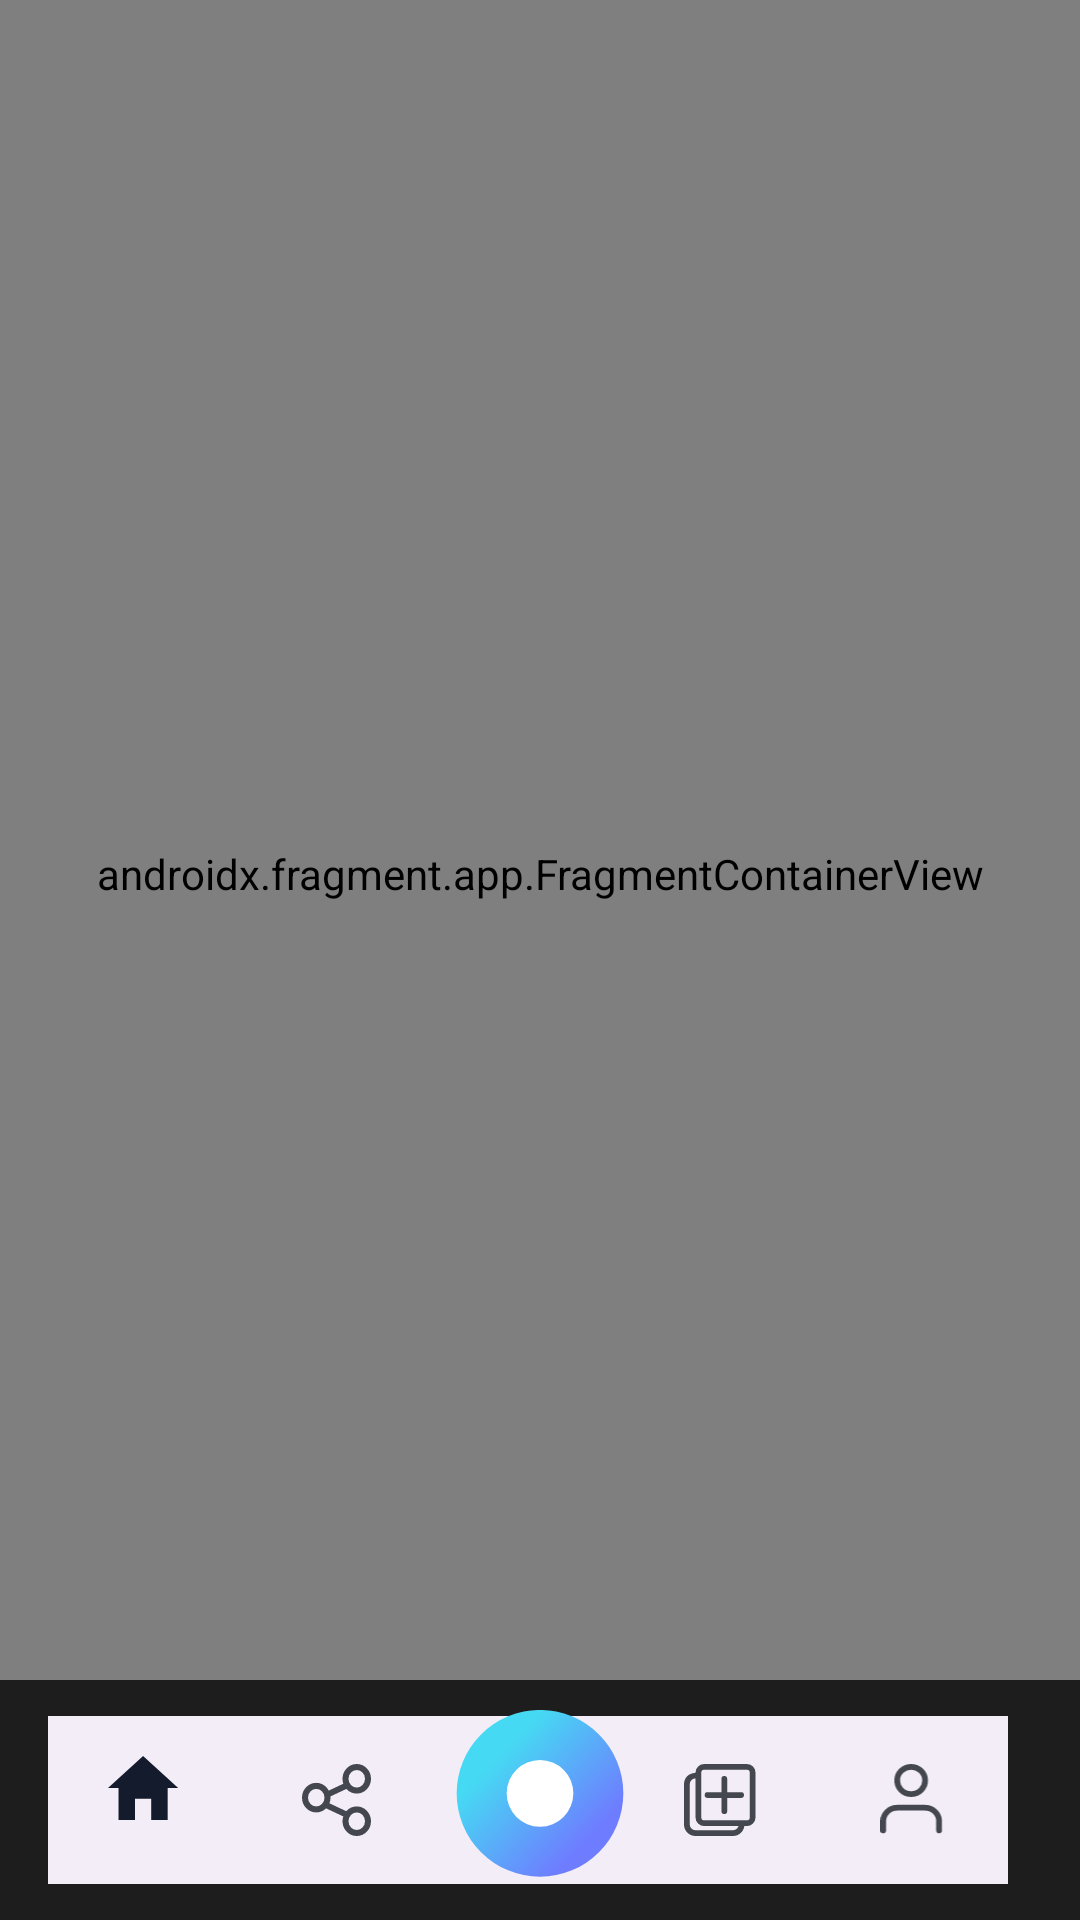

Layout XML and referenced resources for this Android screen:
<!-- AndroidManifest.xml: application theme Theme.SongForYou -->
<!-- res/layout/activity_main.xml -->
<?xml version="1.0" encoding="utf-8"?>
<layout xmlns:android="http://schemas.android.com/apk/res/android"
    xmlns:app="http://schemas.android.com/apk/res-auto"
    xmlns:tools="http://schemas.android.com/tools">

    <data>

    </data>

    <androidx.coordinatorlayout.widget.CoordinatorLayout
        android:layout_width="match_parent"
        android:layout_height="match_parent"
        android:background="@color/background_color">

        <androidx.fragment.app.FragmentContainerView
            android:id="@+id/fragment_container_view"
            android:name="androidx.navigation.fragment.NavHostFragment"
            android:layout_width="match_parent"
            android:layout_height="match_parent"
            android:layout_marginBottom="56dp"
            app:navGraph="@navigation/nav_main"
            app:defaultNavHost="true"
            app:layout_anchor="@id/bottom_appbar" />

        <com.google.android.material.bottomappbar.BottomAppBar
            android:id="@+id/bottom_appbar"
            android:layout_width="match_parent"
            android:layout_height="wrap_content"
            android:layout_gravity="bottom"
            android:backgroundTint="@color/bottom_navi_background"
            app:fabCradleMargin="5dp"
            app:fabCradleRoundedCornerRadius="10dp">

            <com.google.android.material.bottomnavigation.BottomNavigationView
                android:id="@+id/bottom_navigation_view"
                android:layout_width="match_parent"
                android:layout_height="56dp"
                android:layout_marginRight="16dp"
                app:menu="@menu/menu_bottom_navi" />

        </com.google.android.material.bottomappbar.BottomAppBar>

        <androidx.constraintlayout.widget.ConstraintLayout
            android:layout_width="wrap_content"
            android:layout_height="wrap_content"
            android:backgroundTint="@color/bottom_navi_background"
            app:layout_anchor="@id/bottom_appbar">

        </androidx.constraintlayout.widget.ConstraintLayout>

        <ImageView
            android:id="@+id/fab_main"
            android:layout_width="60dp"
            android:layout_height="60dp"
            android:layout_gravity="center"
            android:src="@drawable/btn_bottom"
            app:layout_anchor="@+id/bottom_appbar"
            app:layout_anchorGravity="center" />

    </androidx.coordinatorlayout.widget.CoordinatorLayout>
</layout>
<!-- resources referenced by this layout -->
<resources>
  <color name="background_color">#000000</color>
  <color name="bottom_navi_background">#1D1D1D</color>
  <!-- drawable btn_bottom (drawable) -->
  <vector xmlns:android="http://schemas.android.com/apk/res/android"
      xmlns:aapt="http://schemas.android.com/aapt"
      android:width="108dp"
      android:height="108dp"
      android:viewportWidth="108"
      android:viewportHeight="108">
    <path
        android:pathData="M54,50m-50,0a50,50 0,1 1,100 0a50,50 0,1 1,-100 0">
      <aapt:attr name="android:fillColor">
        <gradient 
            android:startX="83"
            android:startY="76.5"
            android:endX="30.5"
            android:endY="26.5"
            android:type="linear">
          <item android:offset="0" android:color="#FF6E7DFF"/>
          <item android:offset="1" android:color="#FF46D9F3"/>
        </gradient>
      </aapt:attr>
    </path>
    <path
        android:pathData="M54,50m-20,0a20,20 0,1 1,40 0a20,20 0,1 1,-40 0"
        android:fillColor="#ffffff"/>
  </vector>
  <color name="black">#FF000000</color>
  <color name="md_theme_light_primary">#005AC1</color>
  <color name="md_theme_light_onPrimary">#FFFFFF</color>
  <color name="md_theme_light_primaryContainer">#D8E2FF</color>
  <color name="md_theme_light_onPrimaryContainer">#001A41</color>
  <color name="md_theme_light_secondary">#575E71</color>
  <color name="md_theme_light_onSecondary">#FFFFFF</color>
  <color name="md_theme_light_secondaryContainer">#DBE2F9</color>
  <color name="md_theme_light_onSecondaryContainer">#141B2C</color>
  <color name="md_theme_light_tertiary">#4E57A9</color>
  <color name="md_theme_light_onTertiary">#FFFFFF</color>
  <color name="md_theme_light_tertiaryContainer">#E0E0FF</color>
  <color name="md_theme_light_onTertiaryContainer">#020865</color>
  <color name="md_theme_light_error">#BA1A1A</color>
  <color name="md_theme_light_errorContainer">#FFDAD6</color>
  <color name="md_theme_light_onError">#FFFFFF</color>
  <color name="md_theme_light_onErrorContainer">#410002</color>
  <color name="md_theme_light_background">#FEFBFF</color>
  <color name="md_theme_light_onBackground">#1B1B1F</color>
  <color name="md_theme_light_surface">#FEFBFF</color>
  <color name="md_theme_light_onSurface">#E1E2EC</color>
  <color name="md_theme_light_surfaceVariant">#E1E2EC</color>
  <color name="md_theme_light_onSurfaceVariant">#44474F</color>
  <color name="md_theme_light_outline">#74777F</color>
  <color name="md_theme_light_inverseOnSurface">#F2F0F4</color>
  <color name="md_theme_light_inverseSurface">#303033</color>
  <color name="md_theme_light_inversePrimary">#ADC6FF</color>
</resources>
